Run: headless pygame with SDL's dummy video driver; simulated clock (each Clock.tick advances the game by its frame time, no real sleeping); random seed 0; keys injected as events and as key.get_pressed() state; mouse plan: one left click at the window centre at the start of phase 2, then a move to the lower-right quarter at the start of phase 3.
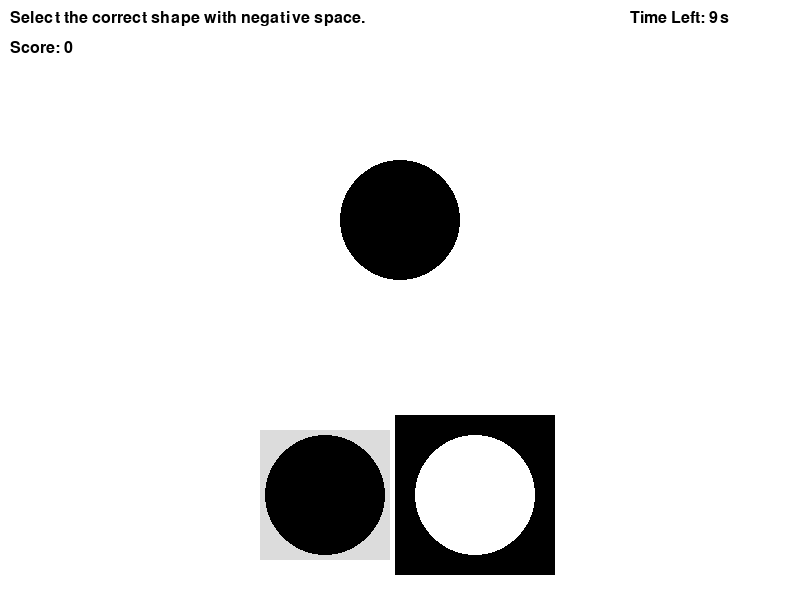
Frame 1 of 4 · flips 1–60 · no input
Frame 2 of 4 · flips 61–180 · clicked the window centre · tapped SPACE, RETURN · held RIGHT (→), D · screen unchanged from frame 1, image omitted
Frame 3 of 4 · flips 181–300 · moved the mouse to the lower-right quarter · held DOWN (↓), S · screen unchanged from frame 2, image omitted
Frame 4 of 4 · flips 301–420 · held LEFT (←), A, UP (↑), W · screen unchanged from frame 3, image omitted

The pygame program that drew these frames:

import pygame
import sys
import random
import time

pygame.init()

# Screen setup
WIDTH, HEIGHT = 800, 600
screen = pygame.display.set_mode((WIDTH, HEIGHT))
pygame.display.set_caption("Positive & Negative Space Game")

# Colors
WHITE = (255, 255, 255)
BLACK = (0, 0, 0)
GRAY = (220, 220, 220)
HIGHLIGHT = (100, 180, 255)
RED = (255, 0, 0)
GREEN = (0, 200, 0)

# Fonts
font = pygame.font.SysFont(None, 36)
small_font = pygame.font.SysFont(None, 24)

# Shape types
shapes = ["circle", "square", "triangle", "star", "pentagon", "diamond"]

# Game variables
score = 0
current_index = 0
time_limit = 10
last_time = time.time()
MAX_CHOICES = 5
BASE_CHOICES = 2
feedback_text = ""
feedback_color = BLACK
feedback_timer = 0


def draw_positive_space(shape, x, y):
    if shape == "circle":
        pygame.draw.circle(screen, BLACK, (x, y), 60)
    elif shape == "square":
        pygame.draw.rect(screen, BLACK, (x - 50, y - 50, 100, 100))
    elif shape == "triangle":
        points = [(x, y - 60), (x - 60, y + 60), (x + 60, y + 60)]
        pygame.draw.polygon(screen, BLACK, points)
    elif shape == "star":
        points = [
            (x, y - 60), (x + 14, y - 20), (x + 60, y - 20),
            (x + 22, y + 7), (x + 36, y + 60), (x, y + 25),
            (x - 36, y + 60), (x - 22, y + 7), (x - 60, y - 20),
            (x - 14, y - 20)
        ]
        pygame.draw.polygon(screen, BLACK, points)
    elif shape == "pentagon":
        points = [
            (x, y - 60), (x + 57, y - 19), (x + 35, y + 49),
            (x - 35, y + 49), (x - 57, y - 19)
        ]
        pygame.draw.polygon(screen, BLACK, points)
    elif shape == "diamond":
        points = [(x, y - 70), (x + 60, y), (x, y + 70), (x - 60, y)]
        pygame.draw.polygon(screen, BLACK, points)


def draw_negative_space(shape, x, y):
    pygame.draw.rect(screen, BLACK, (x - 80, y - 80, 160, 160))
    if shape == "circle":
        pygame.draw.circle(screen, WHITE, (x, y), 60)
    elif shape == "square":
        pygame.draw.rect(screen, WHITE, (x - 50, y - 50, 100, 100))
    elif shape == "triangle":
        points = [(x, y - 60), (x - 60, y + 60), (x + 60, y + 60)]
        pygame.draw.polygon(screen, WHITE, points)
    elif shape == "star":
        points = [
            (x, y - 60), (x + 14, y - 20), (x + 60, y - 20),
            (x + 22, y + 7), (x + 36, y + 60), (x, y + 25),
            (x - 36, y + 60), (x - 22, y + 7), (x - 60, y - 20),
            (x - 14, y - 20)
        ]
        pygame.draw.polygon(screen, WHITE, points)
    elif shape == "pentagon":
        points = [
            (x, y - 60), (x + 57, y - 19), (x + 35, y + 49),
            (x - 35, y + 49), (x - 57, y - 19)
        ]
        pygame.draw.polygon(screen, WHITE, points)
    elif shape == "diamond":
        points = [(x, y - 70), (x + 60, y), (x, y + 70), (x - 60, y)]
        pygame.draw.polygon(screen, WHITE, points)


def show_text(text, x, y, color=BLACK, font_obj=font):
    img = font_obj.render(text, True, color)
    screen.blit(img, (x, y))


def get_option_positions(num_choices):
    margin = 20
    option_width = 130
    option_height = 130
    total_width = num_choices * option_width + (num_choices - 1) * margin
    start_x = (WIDTH - total_width) // 2
    y = HEIGHT - option_height - 40
    return [pygame.Rect(start_x + i * (option_width + margin), y, option_width, option_height) for i in range(num_choices)]


def main():
    global score, current_index, time_limit, last_time
    global feedback_text, feedback_color, feedback_timer

    clock = pygame.time.Clock()
    running = True

    correct_option = None
    options_list = []
    current_mode = None
    wrong_version_added = False

    while running:
        screen.fill(WHITE)

        elapsed = time.time() - last_time
        remaining_time = max(0, int(time_limit - elapsed))

        num_choices = min(MAX_CHOICES, BASE_CHOICES + (score // 3))
        current_shape = shapes[current_index]

        if not options_list:
            current_mode = random.choice(["positive", "negative"])
            correct_option = random.randint(0, num_choices - 1)
            wrong_version_added = False
            options_list = []
            used_shapes = [current_shape]

            for i in range(num_choices):
                if i == correct_option:
                    options_list.append((current_shape, current_mode))
                elif not wrong_version_added:
                    wrong_mode = "negative" if current_mode == "positive" else "positive"
                    options_list.append((current_shape, wrong_mode))
                    wrong_version_added = True
                else:
                    available_shapes = [s for s in shapes if s not in used_shapes]
                    if not available_shapes:
                        other_shape = random.choice(shapes)
                    else:
                        other_shape = random.choice(available_shapes)
                        used_shapes.append(other_shape)
                    rand_space = random.choice(["positive", "negative"])
                    options_list.append((other_shape, rand_space))

        # UI and feedback
        show_text(f"Select the correct shape with {current_mode} space.", 10, 10, BLACK, small_font)
        show_text(f"Score: {score}", 10, 40, BLACK, small_font)
        timer_color = RED if remaining_time <= 3 else BLACK
        show_text(f"Time Left: {remaining_time}s", WIDTH - 170, 10, timer_color, small_font)

        if feedback_text:
            show_text(feedback_text, WIDTH // 2 - 80, HEIGHT // 2 + 20, feedback_color)

        draw_positive_space(current_shape, WIDTH // 2, HEIGHT // 2 - 80)

        option_positions = get_option_positions(num_choices)
        mouse_pos = pygame.mouse.get_pos()

        # ✅ Safe draw loop to avoid crash if mismatch
        for i, rect in enumerate(option_positions):
            if i >= len(options_list):
                break
            color = HIGHLIGHT if rect.collidepoint(mouse_pos) else GRAY
            pygame.draw.rect(screen, color, rect)

            shape, space_type = options_list[i]
            if space_type == "positive":
                draw_positive_space(shape, rect.centerx, rect.centery)
            else:
                draw_negative_space(shape, rect.centerx, rect.centery)

        for event in pygame.event.get():
            if event.type == pygame.QUIT:
                running = False
            elif event.type == pygame.MOUSEBUTTONDOWN and event.button == 1 and feedback_timer == 0:
                for i, rect in enumerate(option_positions):
                    if i >= len(options_list):
                        break
                    if rect.collidepoint(event.pos):
                        if i == correct_option:
                            score += 1
                            feedback_text = "Correct!"
                            feedback_color = GREEN
                        else:
                            feedback_text = "Incorrect"
                            feedback_color = RED
                        feedback_timer = time.time() + 1.0
                        break

        pygame.display.flip()
        clock.tick(30)

        # ✅ After display: cleanup for next round
        if feedback_timer > 0 and time.time() > feedback_timer:
            current_index = (current_index + 1) % len(shapes)
            last_time = time.time()
            correct_option = None
            options_list = []
            feedback_text = ""
            feedback_timer = 0
            wrong_version_added = False

    pygame.quit()
    sys.exit()


if __name__ == "__main__":
    main()
